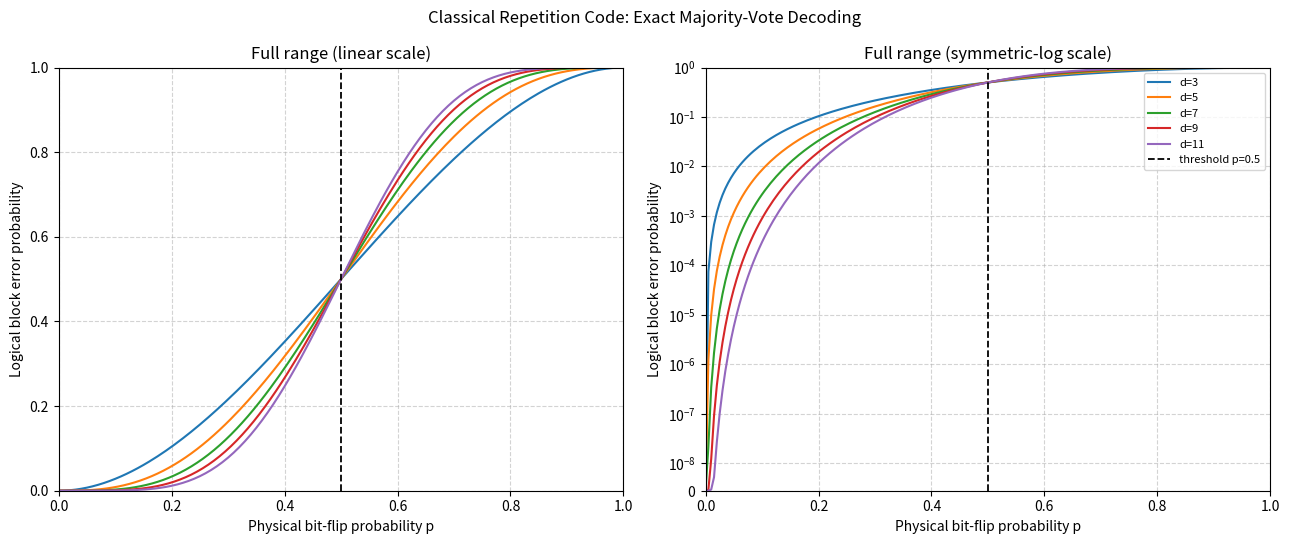

This chart was generated by the following Python code:
"""Exact majority-vote performance of classical repetition codes."""

import argparse
import csv
import json
from math import comb

import matplotlib
matplotlib.use("Agg")
import matplotlib.pyplot as plt
import numpy as np


DEFAULT_DISTANCES = (3, 5, 7, 9, 11)


def logical_error_rate(distance, physical_error_rate):
    """Exact binomial failure rate; a tie for even distance fails half the time."""
    p = np.asarray(physical_error_rate, dtype=float)
    result = np.zeros_like(p)
    first_failure_weight = distance // 2 + 1
    for weight in range(first_failure_weight, distance + 1):
        result += comb(distance, weight) * p**weight * (1.0 - p)**(distance - weight)
    if distance % 2 == 0:
        weight = distance // 2
        result += 0.5 * comb(distance, weight) * p**weight * (1.0 - p)**weight
    return result


def main():
    parser = argparse.ArgumentParser(
        description="Plot exact repetition-code logical error rates for p in [0,1]"
    )
    parser.add_argument("--points", type=int, default=201)
    parser.add_argument("--output-prefix", default="classical_repetition_full_range")
    args = parser.parse_args()
    if args.points < 3:
        parser.error("--points must be at least 3")

    probabilities = np.linspace(0.0, 1.0, args.points)
    results = {
        str(distance): logical_error_rate(distance, probabilities)
        for distance in DEFAULT_DISTANCES
    }

    json_path = f"{args.output_prefix}_results.json"
    with open(json_path, "w") as file:
        json.dump({
            "physical_error_rate": probabilities.tolist(),
            "logical_error_rate": {
                distance: rates.tolist() for distance, rates in results.items()
            },
            "distances": list(DEFAULT_DISTANCES),
            "method": "exact binomial majority-vote probability",
        }, file, indent=2)

    csv_path = f"{args.output_prefix}_results.csv"
    with open(csv_path, "w", newline="") as file:
        writer = csv.writer(file)
        writer.writerow(["physical_error_rate"] + [f"d_{d}" for d in DEFAULT_DISTANCES])
        for index, p in enumerate(probabilities):
            writer.writerow([p] + [results[str(d)][index] for d in DEFAULT_DISTANCES])

    fig, axes = plt.subplots(1, 2, figsize=(13, 5.5))
    for distance in DEFAULT_DISTANCES:
        rates = results[str(distance)]
        label = f"d={distance}"
        axes[0].plot(probabilities, rates, label=label)
        axes[1].plot(probabilities, rates, label=label)

    for axis in axes:
        axis.axvline(0.5, color="black", linestyle="--", linewidth=1.3,
                     label="threshold p=0.5")
        axis.set_xlim(0.0, 1.0)
        axis.set_ylim(0.0, 1.0)
        axis.set_xlabel("Physical bit-flip probability p")
        axis.grid(True, which="both", linestyle="--", alpha=0.55)
    axes[0].set_ylabel("Logical block error probability")
    axes[0].set_title("Full range (linear scale)")
    axes[1].set_yscale("symlog", linthresh=1e-8, linscale=0.5)
    axes[1].set_ylabel("Logical block error probability")
    axes[1].set_title("Full range (symmetric-log scale)")
    axes[1].legend(fontsize=8)
    fig.suptitle("Classical Repetition Code: Exact Majority-Vote Decoding")
    fig.tight_layout()
    plot_path = f"{args.output_prefix}_plot.png"
    fig.savefig(plot_path, dpi=300, bbox_inches="tight")
    plt.close(fig)

    print(f"Results saved to {json_path} and {csv_path}")
    print(f"Plot saved to {plot_path}")


if __name__ == "__main__":
    main()
